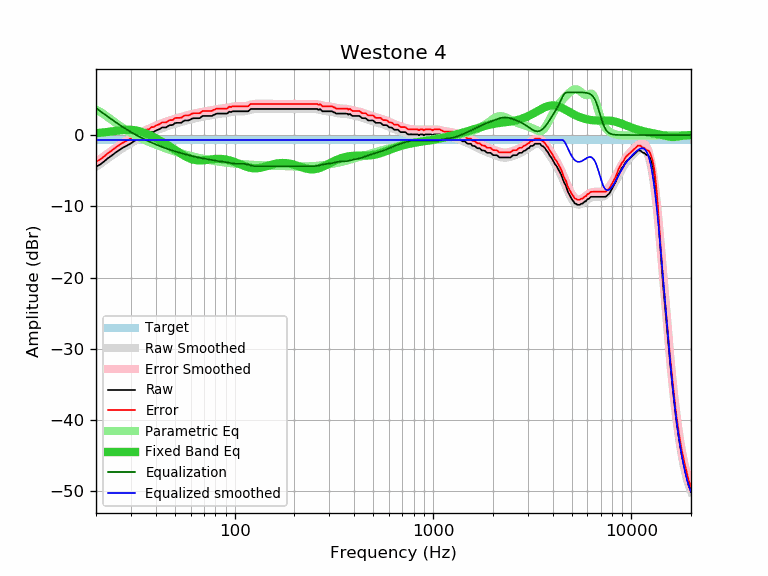

The table this chart was drawn from, first rows:
frequency, raw, error, smoothed, error_smoothed, equalization, parametric_eq, equalized_raw, equalized_smoothed, target
20, -4.45, -3.74, -4.48, -3.78, 3.78, 0.26, -0.67, -0.70, -0.70
21, -4.13, -3.42, -4.06, -3.35, 3.35, 0.32, -0.77, -0.70, -0.70
22, -3.70, -2.99, -3.65, -2.95, 2.95, 0.38, -0.75, -0.70, -0.70
23, -3.24, -2.53, -3.26, -2.56, 2.56, 0.44, -0.68, -0.70, -0.70
24, -2.88, -2.17, -2.90, -2.19, 2.19, 0.51, -0.68, -0.70, -0.70
25, -2.50, -1.79, -2.55, -1.85, 1.85, 0.58, -0.65, -0.70, -0.70
26, -2.18, -1.47, -2.22, -1.52, 1.52, 0.64, -0.65, -0.70, -0.70
27, -1.87, -1.16, -1.92, -1.22, 1.22, 0.69, -0.65, -0.70, -0.70
28, -1.62, -0.91, -1.64, -0.93, 0.93, 0.73, -0.68, -0.70, -0.70
29, -1.39, -0.68, -1.37, -0.67, 0.67, 0.74, -0.72, -0.70, -0.70
30, -1.17, -0.46, -1.13, -0.42, 0.42, 0.73, -0.74, -0.70, -0.70
31, -0.88, -0.17, -0.90, -0.20, 0.20, 0.70, -0.68, -0.70, -0.70
32, -0.65, 0.06, -0.69, 0.02, -0.02, 0.63, -0.66, -0.70, -0.70
33, -0.56, 0.15, -0.49, 0.22, -0.22, 0.54, -0.77, -0.70, -0.70
34, -0.24, 0.47, -0.30, 0.40, -0.40, 0.43, -0.64, -0.70, -0.70
35, -0.23, 0.48, -0.13, 0.58, -0.58, 0.31, -0.80, -0.70, -0.70
36, 0.08, 0.79, 0.04, 0.74, -0.74, 0.17, -0.66, -0.70, -0.70
37, 0.09, 0.80, 0.19, 0.90, -0.90, 0.02, -0.80, -0.70, -0.70
38, 0.41, 1.12, 0.34, 1.04, -1.04, -0.13, -0.63, -0.70, -0.70
39, 0.41, 1.12, 0.48, 1.18, -1.18, -0.29, -0.77, -0.70, -0.70
40, 0.62, 1.33, 0.61, 1.31, -1.31, -0.44, -0.69, -0.70, -0.70
41, 0.74, 1.45, 0.73, 1.44, -1.44, -0.60, -0.69, -0.70, -0.70
42, 0.85, 1.56, 0.85, 1.55, -1.55, -0.77, -0.70, -0.70, -0.70
43, 1.06, 1.77, 0.96, 1.66, -1.66, -0.93, -0.60, -0.70, -0.70
44, 1.06, 1.77, 1.07, 1.77, -1.77, -1.09, -0.70, -0.70, -0.70
45, 1.06, 1.77, 1.16, 1.87, -1.87, -1.25, -0.80, -0.70, -0.70
46, 1.22, 1.93, 1.26, 1.96, -1.96, -1.42, -0.73, -0.70, -0.70
47, 1.39, 2.10, 1.34, 2.05, -2.05, -1.58, -0.65, -0.70, -0.70
48, 1.39, 2.10, 1.43, 2.13, -2.13, -1.74, -0.74, -0.70, -0.70
49, 1.45, 2.16, 1.51, 2.21, -2.21, -1.91, -0.75, -0.70, -0.70
50, 1.68, 2.39, 1.58, 2.28, -2.28, -2.07, -0.60, -0.70, -0.70
51, 1.71, 2.42, 1.65, 2.36, -2.36, -2.22, -0.64, -0.70, -0.70
52, 1.71, 2.42, 1.72, 2.42, -2.42, -2.38, -0.71, -0.70, -0.70
53, 1.71, 2.42, 1.79, 2.49, -2.49, -2.53, -0.78, -0.70, -0.70
54, 1.74, 2.45, 1.85, 2.56, -2.56, -2.67, -0.81, -0.70, -0.70
55, 1.94, 2.65, 1.91, 2.62, -2.62, -2.81, -0.67, -0.70, -0.70
56, 2.04, 2.75, 1.97, 2.68, -2.68, -2.93, -0.63, -0.70, -0.70
57, 2.04, 2.75, 2.03, 2.73, -2.73, -3.05, -0.69, -0.70, -0.70
58, 2.04, 2.75, 2.09, 2.79, -2.79, -3.15, -0.75, -0.70, -0.70
59, 2.09, 2.80, 2.14, 2.84, -2.84, -3.25, -0.75, -0.70, -0.70
60, 2.20, 2.91, 2.19, 2.90, -2.90, -3.33, -0.69, -0.70, -0.70
61, 2.30, 3.01, 2.24, 2.95, -2.95, -3.40, -0.64, -0.70, -0.70
62, 2.36, 3.07, 2.29, 2.99, -2.99, -3.45, -0.63, -0.70, -0.70
63, 2.36, 3.07, 2.34, 3.04, -3.04, -3.50, -0.68, -0.70, -0.70
64, 2.36, 3.07, 2.38, 3.08, -3.08, -3.53, -0.72, -0.70, -0.70
65, 2.36, 3.07, 2.42, 3.13, -3.13, -3.55, -0.76, -0.70, -0.70
66, 2.36, 3.07, 2.46, 3.17, -3.17, -3.56, -0.80, -0.70, -0.70
67, 2.39, 3.10, 2.50, 3.20, -3.20, -3.56, -0.81, -0.70, -0.70
68, 2.56, 3.27, 2.53, 3.24, -3.24, -3.56, -0.67, -0.70, -0.70
69, 2.68, 3.39, 2.57, 3.27, -3.27, -3.55, -0.59, -0.70, -0.70
70, 2.68, 3.39, 2.60, 3.30, -3.30, -3.53, -0.62, -0.70, -0.70
71, 2.68, 3.39, 2.63, 3.33, -3.33, -3.52, -0.65, -0.70, -0.70
72, 2.68, 3.39, 2.66, 3.36, -3.36, -3.50, -0.67, -0.70, -0.70
73, 2.68, 3.39, 2.68, 3.39, -3.39, -3.48, -0.70, -0.70, -0.70
74, 2.68, 3.39, 2.71, 3.42, -3.42, -3.45, -0.73, -0.70, -0.70
75, 2.68, 3.39, 2.74, 3.44, -3.44, -3.43, -0.76, -0.70, -0.70
76, 2.68, 3.39, 2.77, 3.47, -3.47, -3.41, -0.79, -0.70, -0.70
77, 2.68, 3.39, 2.80, 3.50, -3.50, -3.40, -0.82, -0.70, -0.70
78, 2.81, 3.52, 2.83, 3.54, -3.54, -3.38, -0.72, -0.70, -0.70
79, 2.85, 3.56, 2.86, 3.57, -3.57, -3.37, -0.71, -0.70, -0.70
... 553 more rows
